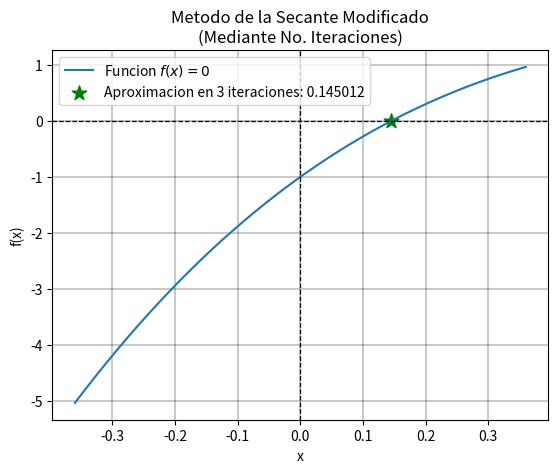

Generate this figure with matplotlib:
import numpy as np 
import matplotlib.pyplot as plt
import math
def secante_m (xi, d, f, n, tol):
    """
    xi: valor inicial
    d(delta): cambio fraccionario
    f: funcion
    n: iteraciones a realizar, se inserta cuando busca un numero de iteraciones especifico, si no usara, entonces n = 0
    tol: tolerancia, se inserta si busca tolerancia 0 o un valor prefijado en porcentaje
    xr(x_i+1)
    """
    m = 0
    xr = 0
    print('{:^10s} {:^10s} {:^10s} {:^10s} {:^11s} {:^11s}'.format('N', 'xi', 'x_i+1', 'f(xi)', 'f(xi + d)', 'ea(%)'))
    if n != 0:
        for i in range(n):
            m = m+1
            xran = xr
            if ((f(xi + d*xi)) - f(xi)) == 0:
                print(f'Division por 0 en la iteracion {m}')
                return None, m, None
                break
            xr = xi - ((d*xi*f(xi))/((f(xi + d*xi)) - f(xi)))
            ea = abs((((xr - xi)/xr))*100)
            print('{:^10}{:10f}{:11f}{:12f}{:11f}{:13f}'.format(m, xi, xr, f(xi), f(xi+d), ea))
            xi = xr
        print('Aproximacion Realizada por Numero de Iteraciones')
        print (f'Aproximacion hasta {n} iteracion(es): ', xr)
        return xr, m, False
    ea = 100
    if n==0:
        while ea > tol:
            m = m+1
            xran = xr
            if ((f(xi + d*xi)) - f(xi)) == 0:
                print(f'Division por 0 en la iteracion {m}')
                return None, m, None
                break
            xr = xi - ((d*xi*f(xi))/((f(xi + d*xi)) - f(xi)))
            ea = abs((((xr - xi)/xr))*100)
            print('{:^10}{:10f}{:11f}{:12f}{:11f}{:13f}'.format(m, xi, xr, f(xi), f(xi+d), ea))
            xi = xr
            if ea < tol:
                print('Aproximacion Realizada con Tolerancia')
                print (f'Aproximacion hasta la tolerancia {tol}%: ', xr)
                print(f'{m} iteraciones realizadas')
                return xr, m, True
                break    
            if math.isclose(0, ea, abs_tol=0.000000010):
                print('Aproximacion Realizada con Tolerancia')
                print('Solucion encontrada: ', xr)
                print(f'{m} iteraciones realizadas')
                return xr, m, True
                break

    return 

xi = 0.3
d = 0.001
f = (lambda x : 8*np.sin(x)* np.exp(-x) - 1)
g = f
n = 3
tol = 0
solucion, iteraciones, metodo = secante_m(xi, d, f, n, tol)
x = np.linspace(-xi*1.2, xi*1.2, 300)
plt.plot(x, f(x))
plt.scatter(solucion, 0, marker='*', s=120, color='green')
plt.axhline(y=0, ls='--', color='black', linewidth=0.9)
plt.axvline(x=0, ls='--', color='black', linewidth=0.9)
plt.legend(['Funcion $f(x)=0$', f'Aproximacion en {iteraciones}' + ' iteraciones: %.6f' %solucion])
plt.ylabel('f(x)')
plt.xlabel('x')
if metodo == False:
    plt.title('Metodo de la Secante Modificado\n(Mediante No. Iteraciones)')
if metodo == True:
    plt.title('Metodo de la Secante Modificado\n(Mediante Tolerancia Prefijada)')
plt.grid(color='black', linewidth=0.3)
plt.show()
